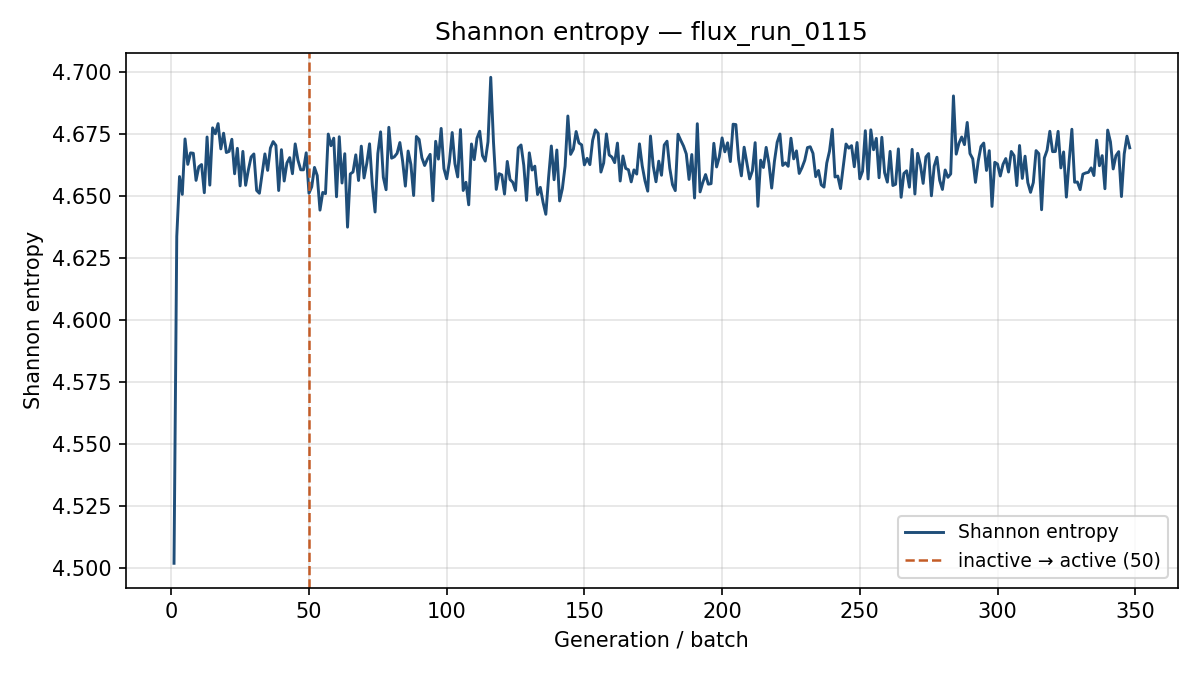

The data file committed next to this chart (first rows):
generation, shannon_entropy, k_generation
1, 4.502, 0.8532
2, 4.634, 0.9081
3, 4.658, 0.9004
4, 4.651, 0.8742
5, 4.673, 0.9017
6, 4.663, 0.8815
7, 4.667, 0.8662
8, 4.667, 0.8981
9, 4.656, 0.8695
10, 4.662, 0.9006
11, 4.663, 0.8831
12, 4.651, 0.8859
13, 4.674, 0.8888
14, 4.654, 0.8728
15, 4.678, 0.8844
16, 4.675, 0.8654
17, 4.679, 0.8675
18, 4.669, 0.8748
19, 4.675, 0.8946
20, 4.668, 0.8829
21, 4.668, 0.8729
22, 4.673, 0.8954
23, 4.659, 0.8734
24, 4.669, 0.8818
25, 4.654, 0.8839
26, 4.668, 0.8792
27, 4.654, 0.8727
28, 4.661, 0.8672
29, 4.666, 0.886
30, 4.667, 0.8777
31, 4.652, 0.8764
32, 4.651, 0.881
33, 4.659, 0.891
34, 4.667, 0.8839
35, 4.66, 0.8651
36, 4.669, 0.8813
37, 4.672, 0.8641
38, 4.671, 0.8835
39, 4.652, 0.8874
40, 4.669, 0.8788
41, 4.656, 0.88
42, 4.663, 0.8918
43, 4.666, 0.8685
44, 4.659, 0.914
45, 4.671, 0.8635
46, 4.665, 0.8776
47, 4.661, 0.8822
48, 4.661, 0.8941
49, 4.668, 0.8734
50, 4.651, 0.8771
51, 4.654, 0.8845
52, 4.662, 0.8731
53, 4.658, 0.882
54, 4.644, 0.8932
55, 4.652, 0.9016
56, 4.651, 0.8817
57, 4.675, 0.8779
58, 4.67, 0.8815
59, 4.673, 0.8812
60, 4.65, 0.8662
... 288 more rows
